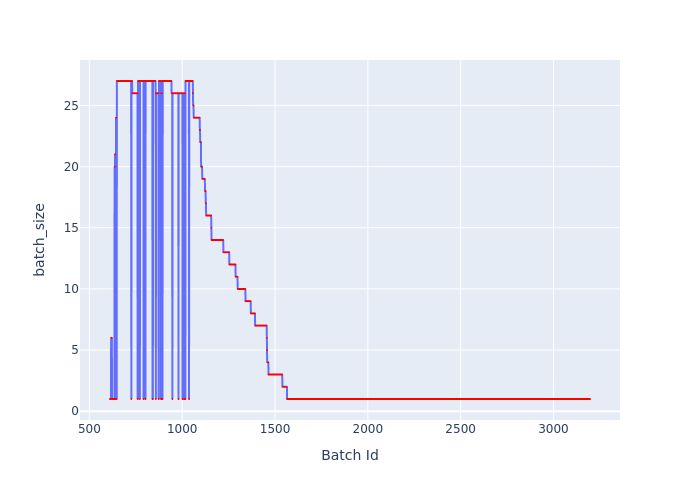

Source data for this figure (header and first rows):
Batch Id, batch_size
611, 1
612, 1
613, 1
614, 1
615, 1
616, 1
617, 6
618, 6
619, 6
620, 6
621, 6
622, 1
623, 1
624, 1
625, 1
626, 1
627, 1
628, 1
629, 1
630, 1
631, 1
632, 1
633, 1
634, 1
635, 1
636, 20
637, 1
638, 21
639, 21
640, 1
641, 1
642, 1
643, 24
644, 24
645, 1
646, 1
647, 1
648, 27
649, 27
650, 27
651, 27
652, 27
653, 27
654, 27
655, 27
656, 27
657, 27
658, 27
659, 27
660, 27
661, 27
662, 27
663, 27
664, 27
665, 27
666, 27
667, 27
668, 27
669, 27
670, 27
... 2,527 more rows
